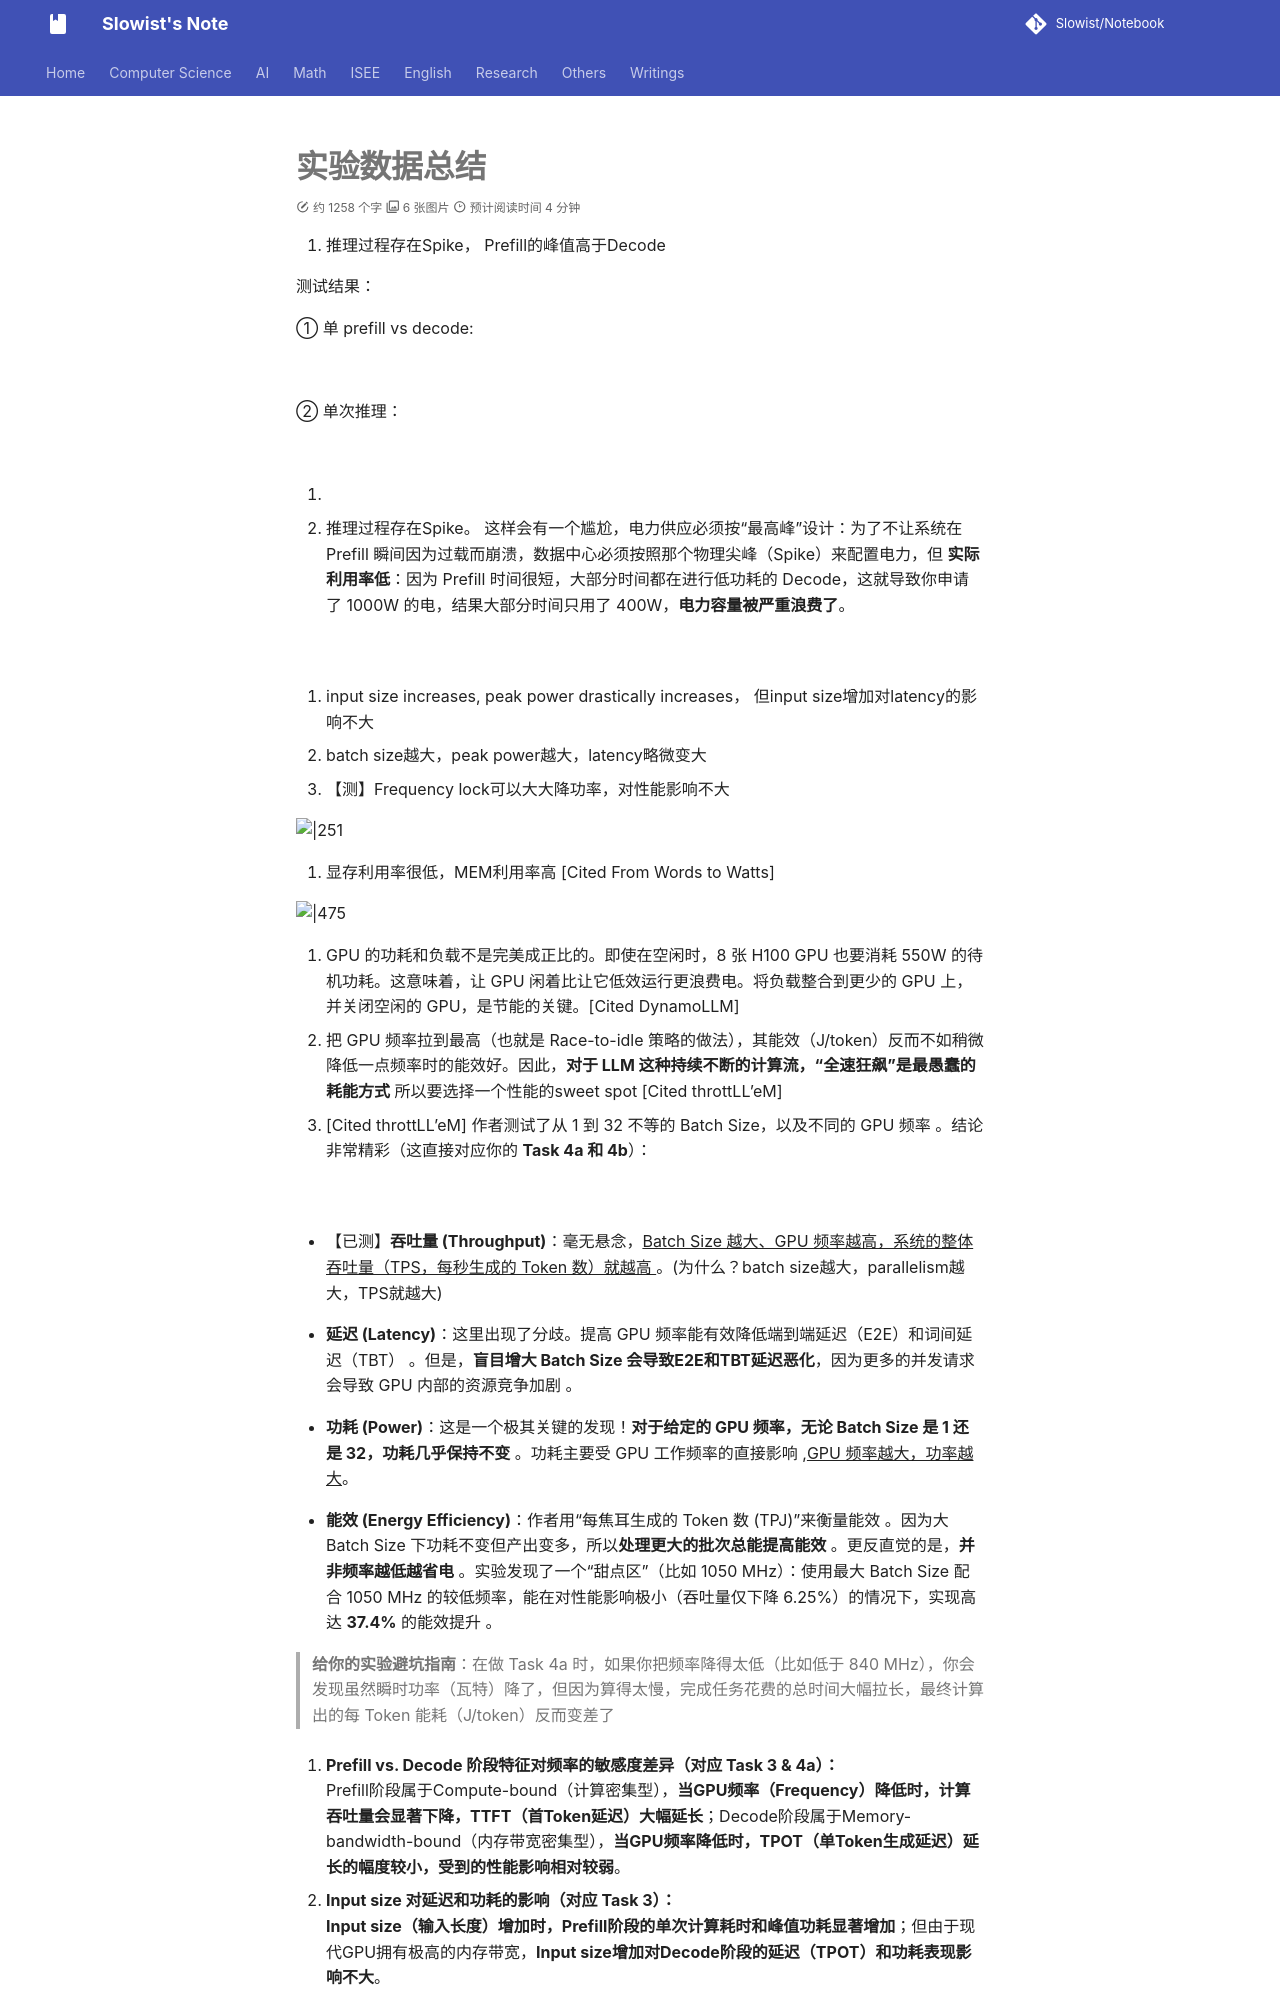

repository: Slowist-Lee/notebook · page: Writings/essay/35/index.html · generator: mkdocs

# 实验数据总结

1. 推理过程存在Spike， Prefill的峰值高于Decode

测试结果：

① 单 prefill vs decode:

![](Pasted%20image%2020260316233415.png)

② 单次推理：

![](Pasted%20image%2020260316233324.png)

2. 


3. 推理过程存在Spike。 这样会有一个尴尬，电力供应必须按“最高峰”设计：为了不让系统在 Prefill 瞬间因为过载而崩溃，数据中心必须按照那个物理尖峰（Spike）来配置电力，但 **实际利用率低**：因为 Prefill 时间很短，大部分时间都在进行低功耗的 Decode，这就导致你申请了 1000W 的电，结果大部分时间只用了 400W，**电力容量被严重浪费了**。

![](Pasted%20image%2020260316102752.png)

4. input size increases, peak power drastically increases， 但input size增加对latency的影响不大
5. batch size越大，peak power越大，latency略微变大
6. 【测】Frequency lock可以大大降功率，对性能影响不大

![|251](Pasted%20image%2020260316104004.png)

7. 显存利用率很低，MEM利用率高 [Cited From Words to Watts]

![|475](Pasted%20image%2020260316111633.png)

8. GPU 的功耗和负载不是完美成正比的。即使在空闲时，8 张 H100 GPU 也要消耗 550W 的待机功耗。这意味着，让 GPU 闲着比让它低效运行更浪费电。将负载整合到更少的 GPU 上，并关闭空闲的 GPU，是节能的关键。[Cited DynamoLLM]
9. 把 GPU 频率拉到最高（也就是 Race-to-idle 策略的做法），其能效（J/token）反而不如稍微降低一点频率时的能效好。因此，**对于 LLM 这种持续不断的计算流，“全速狂飙”是最愚蠢的耗能方式** 所以要选择一个性能的sweet spot [Cited throttLL’eM]


10. [Cited throttLL’eM] 作者测试了从 1 到 32 不等的 Batch Size，以及不同的 GPU 频率 。结论非常精彩（这直接对应你的 **Task 4a 和 4b**）：

![](Pasted%20image%2020260310122050.png)


- 【已测】**吞吐量 (Throughput)**：毫无悬念，<u>Batch Size 越大、GPU 频率越高，系统的整体吞吐量（TPS，每秒生成的 Token 数）就越高 </u>。(为什么？batch size越大，parallelism越大，TPS就越大)

- **延迟 (Latency)**：这里出现了分歧。提高 GPU 频率能有效降低端到端延迟（E2E）和词间延迟（TBT） 。但是，**盲目增大 Batch Size 会导致E2E和TBT延迟恶化**，因为更多的并发请求会导致 GPU 内部的资源竞争加剧 。

- **功耗 (Power)**：这是一个极其关键的发现！**对于给定的 GPU 频率，无论 Batch Size 是 1 还是 32，功耗几乎保持不变** 。功耗主要受 GPU 工作频率的直接影响 ,<u>GPU 频率越大，功率越大</u>。

- **能效 (Energy Efficiency)**：作者用“每焦耳生成的 Token 数 (TPJ)”来衡量能效 。因为大 Batch Size 下功耗不变但产出变多，所以**处理更大的批次总能提高能效** 。更反直觉的是，**并非频率越低越省电** 。实验发现了一个“甜点区”（比如 1050 MHz）：使用最大 Batch Size 配合 1050 MHz 的较低频率，能在对性能影响极小（吞吐量仅下降 6.25%）的情况下，实现高达 **37.4%** 的能效提升 。


> **给你的实验避坑指南**：在做 Task 4a 时，如果你把频率降得太低（比如低于 840 MHz），你会发现虽然瞬时功率（瓦特）降了，但因为算得太慢，完成任务花费的总时间大幅拉长，最终计算出的每 Token 能耗（J/token）反而变差了
